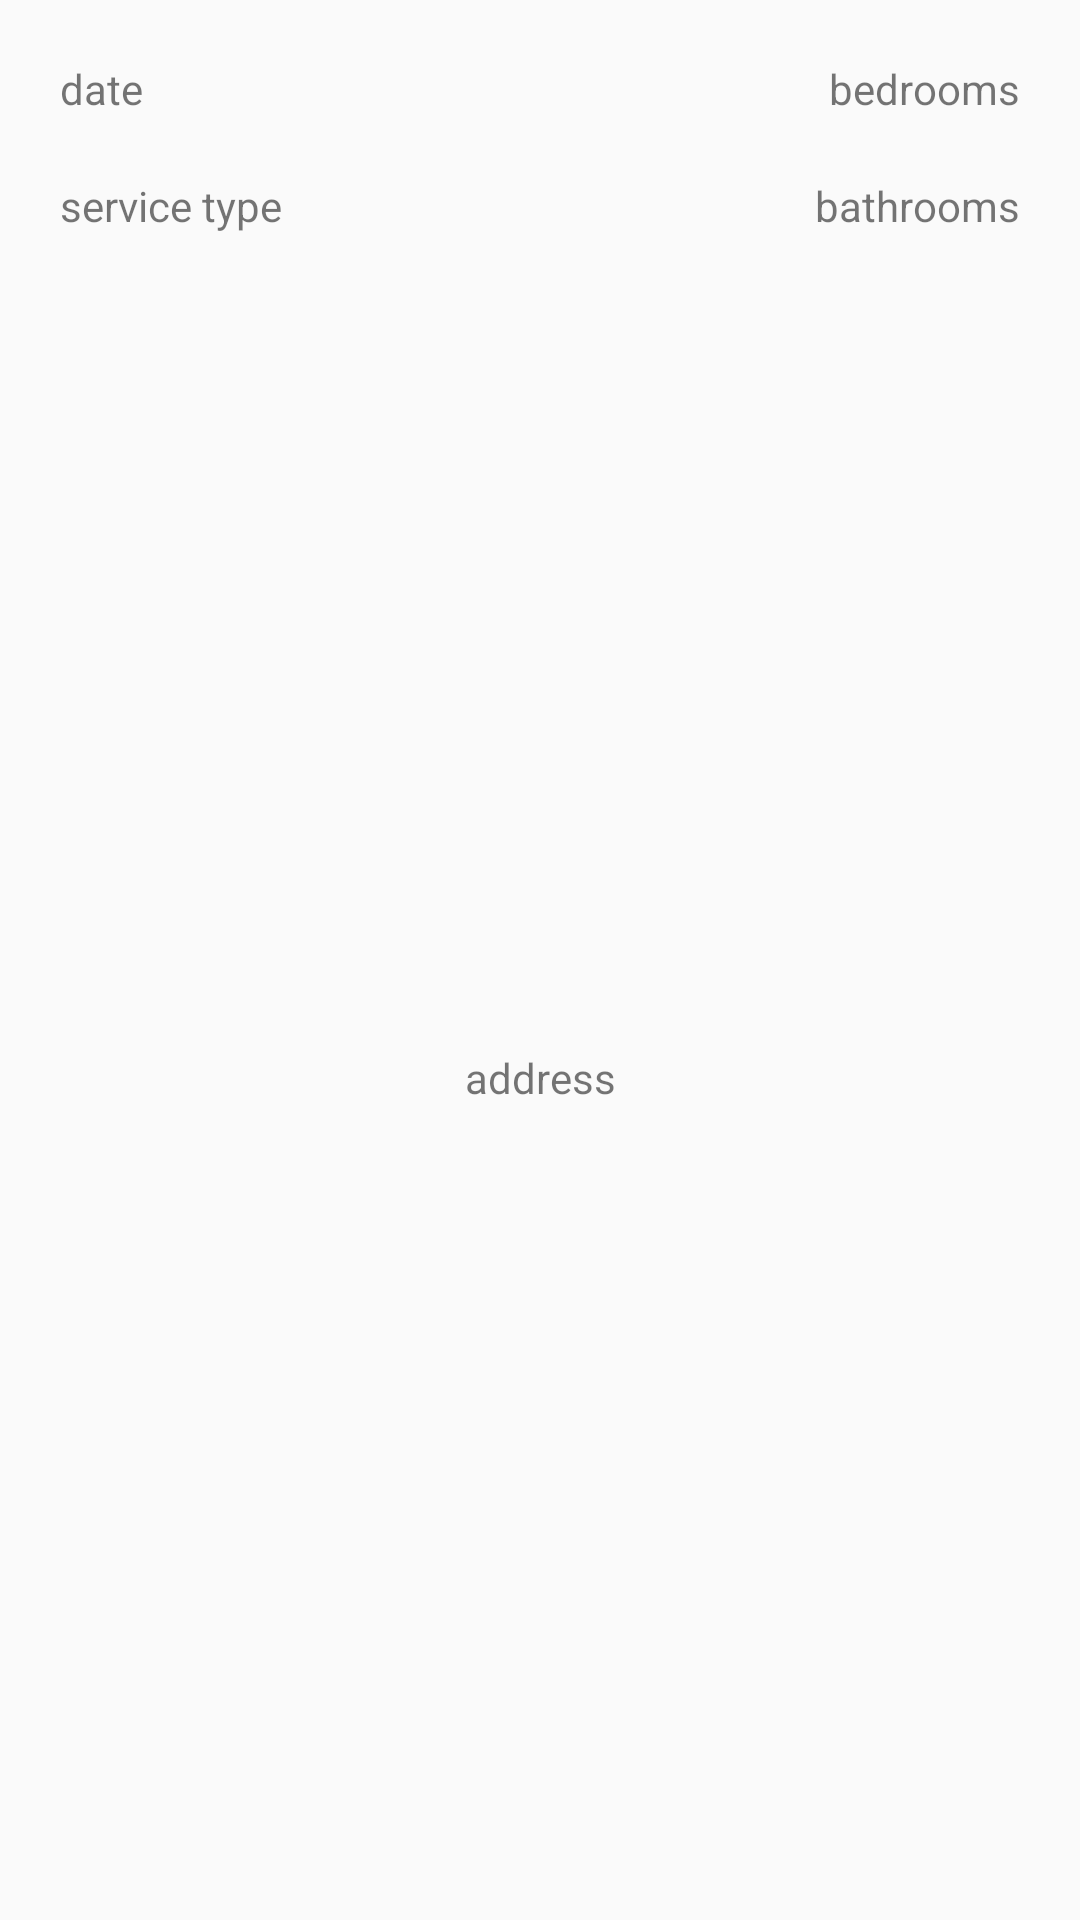

Here is an Android app screen rendered from its layout file. Give the layout XML and the strings, colors and styles it references.
<!-- AndroidManifest.xml: application theme AppTheme -->
<!-- res/layout/bookings_history_layout.xml -->
<?xml version="1.0" encoding="utf-8"?>
<androidx.constraintlayout.widget.ConstraintLayout xmlns:android="http://schemas.android.com/apk/res/android"
    xmlns:app="http://schemas.android.com/apk/res-auto"
    xmlns:tools="http://schemas.android.com/tools"
    android:layout_width="match_parent"
    android:layout_height="wrap_content">

    <TextView
        android:id="@+id/ct_date"
        android:layout_width="wrap_content"
        android:layout_height="wrap_content"
        android:layout_marginStart="20dp"
        android:layout_marginTop="20dp"
        android:text="date"
        app:layout_constraintStart_toStartOf="parent"
        app:layout_constraintTop_toTopOf="parent" />

    <TextView
        android:id="@+id/service_type"
        android:layout_width="wrap_content"
        android:layout_height="wrap_content"
        android:layout_marginStart="20dp"
        android:layout_marginTop="20dp"
        android:text="service type"
        app:layout_constraintStart_toStartOf="parent"
        app:layout_constraintTop_toBottomOf="@+id/ct_date" />

    <TextView
        android:id="@+id/bedrooms"
        android:layout_width="wrap_content"
        android:layout_height="wrap_content"
        android:layout_marginTop="20dp"
        android:layout_marginEnd="20dp"
        android:text="bedrooms"
        app:layout_constraintEnd_toEndOf="parent"
        app:layout_constraintTop_toTopOf="parent" />

    <TextView
        android:id="@+id/bathrooms"
        android:layout_width="wrap_content"
        android:layout_height="wrap_content"
        android:layout_marginTop="20dp"
        android:layout_marginEnd="20dp"
        android:text="bathrooms"
        app:layout_constraintEnd_toEndOf="parent"
        app:layout_constraintTop_toBottomOf="@+id/bedrooms" />

    <TextView
        android:id="@+id/ct_address"
        android:layout_width="wrap_content"
        android:layout_height="wrap_content"
        android:layout_marginTop="20dp"
        android:layout_marginBottom="20dp"
        android:text="address"
        app:layout_constraintBottom_toBottomOf="parent"
        app:layout_constraintEnd_toEndOf="parent"
        app:layout_constraintStart_toStartOf="parent"
        app:layout_constraintTop_toBottomOf="@+id/service_type" />
</androidx.constraintlayout.widget.ConstraintLayout>
<!-- resources referenced by this layout -->
<resources>
  <style name="AppTheme" parent="Theme.AppCompat.Light">
          
          <item name="colorPrimary">@color/colorAccent</item>
          <item name="colorPrimaryDark">@color/colorAccent</item>
          <item name="colorAccent">@color/colorAccent</item>
      </style>
  <color name="colorAccent">#4790CD</color>
</resources>
